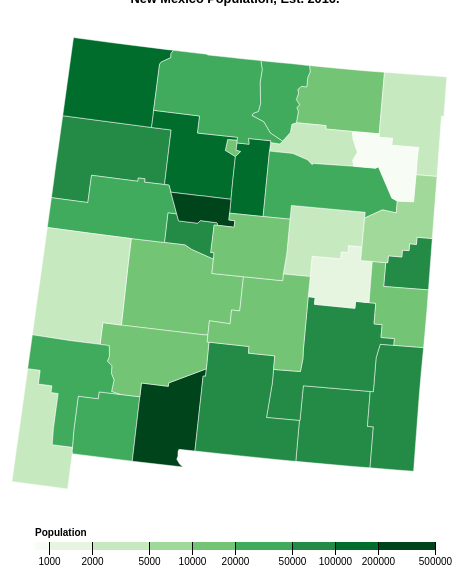
D3 v4 page, settled after 360 driven frames (6 s of simulated time); the page loaded 2 data file(s).


var width = 500, height = 500;

var nmPopul = d3.map();

var svg = d3.select("#bottomA").append("svg")
    .attr("width", width)
    .attr("height", 64);

var svg1 = d3.select("#area1").append("svg")
    .attr("width", width)
    .attr("height", height);

var projection = d3.geoAlbersUsa()
    .scale(width * 9)
    .translate([width * 1.72, -width/10]);

var path = d3.geoPath()
    .projection(projection);

var fCom = d3.format(",");

// Using Mike Bostock's Choropleth example to fill colors and recreate the
// threshold scale: https://bl.ocks.org/mbostock/4060606
var color = d3.scaleThreshold()
    .domain([1000, 2000, 5000, 10000, 20000, 50000, 100000, 200000, 500000])
    .range(d3.schemeGreens[9]);

var x = d3.scaleLog()
    .domain([800, 500000])
    .rangeRound([width/10, width - width/10]);

var g = svg.append("g")
    .attr("class", "key")
    .attr("transform", "translate(0, 30)");

g.selectAll("rect")
  .data(color.range().map(function(d) {
      d = color.invertExtent(d);
      if (d[0] == null) d[0] = x.domain()[0];
      if (d[1] == null) d[1] = x.domain()[1];
      return d;
    }))
  .enter().append("rect")
    .attr("height", 8)
    .attr("x", function(d) { return x(d[0]); })
    .attr("width", function(d) { return x(d[1]) - x(d[0]); })
    .attr("fill", function(d) { return color(d[0]); });

g.append("text")
  .attr("class", "caption")
  .attr("x", x.range()[0])
  .attr("y", -6)
  .attr("fill", "#000")
  .attr("text-anchor", "start")
  .attr("font-weight", "bold")
  .text("Population");

g.call(d3.axisBottom(x)
  .tickSize(13)
  .tickFormat(function(x, i) { return i ? x : x; })
  .tickValues(color.domain()))
  .select(".domain")
  .remove();

d3.queue()
    .defer(d3.json, "nmNMod.json")
    .defer(d3.csv, "NM-Popul-C.csv", function(d){
        nmPopul.set(d.id, +d.popEst2016);
    })
    .await(plotting);

function plotting(error, data){
  if(error) throw error;

	svg1.selectAll('path')
    .data(topojson.feature(data, data.objects.cb_2015_new_mexico_county_20m).features)
    .enter()
    .append('path')
    .attr('d', path)
    .attr("fill", function(d) { return color(d.nmPopul = nmPopul.get(d.properties.GEOID)) })
    .on('mouseover', function(d){
      var label = "County: " + d.properties.NAME + ", pop.: " + fCom(d.nmPopul);
      return document.getElementById("label").innerHTML=label;
    })
    .on('mouseout', function(d){
      var label = "";
      return document.getElementById("label").innerHTML=label;
    })
    .append("title")
      .text(function(d) { return d.properties.NAME + ", pop.: " + fCom(d.nmPopul); });
}


### data: nmNMod.json
{
 "type": "Topology",
 "transform": {
  "scale": [
   0.001767,
   0.001246
  ],
  "translate": [
   -109.0,
   31.33
  ]
 },
 "arcs": [
  [
   [
    2376,
    953
   ],
   [
    5,
    0
   ],
   [
    1,
    355
   ],
   [
    580,
    2
   ]
  ],
  [
   [
    2962,
    1310
   ],
   [
    1,
    -356
   ],
   [
    51,
    0
   ],
   [
    0,
    -418
   ]
  ],
  [
   [
    3014,
    536
   ],
   [
    -146,
    0
   ],
   [
    -25,
    0
   ],
   [
    -349,
    0
   ],
   [
    -116,
    0
   ]
  ],
  [
   [
    2378,
    536
   ],
   [
    -2,
    417
   ]
  ],
  [
   [
    2,
    3748
   ],
   [
    804,
    -2
   ]
  ],
  [
   [
    806,
    3746
   ],
   [
    179,
    -1
   ],
   [
    -1,
    -557
   ]
  ],
  [
   [
    984,
    3188
   ],
   [
    -179,
    0
   ],
   [
    0,
    34
   ],
   [
    -60,
    0
   ],
   [
    0,
    -34
   ],
   [
    -416,
    1
   ],
   [
    0,
    -6
   ],
   [
    -1,
    -273
   ],
   "... 1 more items"
  ],
  [
   [
    2,
    2910
   ],
   [
    0,
    173
   ],
   [
    -1,
    152
   ],
   [
    1,
    201
   ],
   [
    0,
    213
   ],
   [
    0,
    99
   ]
  ],
  "... 92 more items"
 ],
 "objects": {
  "cb_2015_new_mexico_county_20m": {
   "type": "GeometryCollection",
   "geometries": [
    "{... 3 keys}",
    "{... 3 keys}",
    "{... 3 keys}",
    "{... 3 keys}",
    "{... 3 keys}",
    "{... 3 keys}",
    "{... 3 keys}",
    "{... 3 keys}",
    "... 25 more items"
   ]
  }
 }
}

### data: NM-Popul-C.csv
id, popCens2010, popEst2013, popEst2016, chng2013, chng2016
35001, 662564, 674460, 676953, 1.795, 2.172
35003, 3725, 3580, 3508, -3.893, -5.826
35005, 65645, 65861, 65282, 0.329, -0.553
35006, 27213, 27439, 27487, 0.8305, 1.007
35007, 13750, 13039, 12253, -5.171, -10.89
35009, 48376, 50574, 50280, 4.544, 3.936
35011, 2022, 1893, 1793, -6.38, -11.33
35013, 209233, 213651, 214207, 2.112, 2.377
35015, 53829, 55599, 57621, 3.288, 7.045
35017, 29514, 29241, 28280, -0.925, -4.181
35019, 4687, 4549, 4376, -2.944, -6.635
35021, 695, 688, 665, -1.007, -4.317
35023, 4894, 4616, 4302, -5.68, -12.1
35025, 64727, 68164, 69749, 5.31, 7.759
35027, 20497, 19979, 19429, -2.527, -5.211
35028, 17950, 17817, 18147, -0.7409, 1.097
35029, 25095, 24686, 24450, -1.63, -2.57
35031, 71492, 73270, 74923, 2.487, 4.799
35033, 4881, 4665, 4504, -4.425, -7.724
35035, 63797, 65813, 65410, 3.16, 2.528
35037, 9041, 8687, 8365, -3.915, -7.477
35039, 40246, 40058, 40040, -0.4671, -0.5119
35041, 19846, 19996, 19082, 0.7558, -3.85
35043, 131561, 136482, 142025, 3.74, 7.954
35045, 130044, 126518, 115079, -2.711, -11.51
35047, 29393, 28696, 27760, -2.371, -5.556
35049, 144170, 146754, 148651, 1.792, 3.108
35051, 11988, 11561, 11191, -3.562, -6.648
35053, 17866, 17525, 17027, -1.909, -4.696
35055, 32937, 32991, 33065, 0.1639, 0.3886
35057, 16383, 15681, 15302, -4.285, -6.598
35059, 4549, 4372, 4183, -3.891, -8.046
35061, 76569, 76288, 75626, -0.367, -1.232